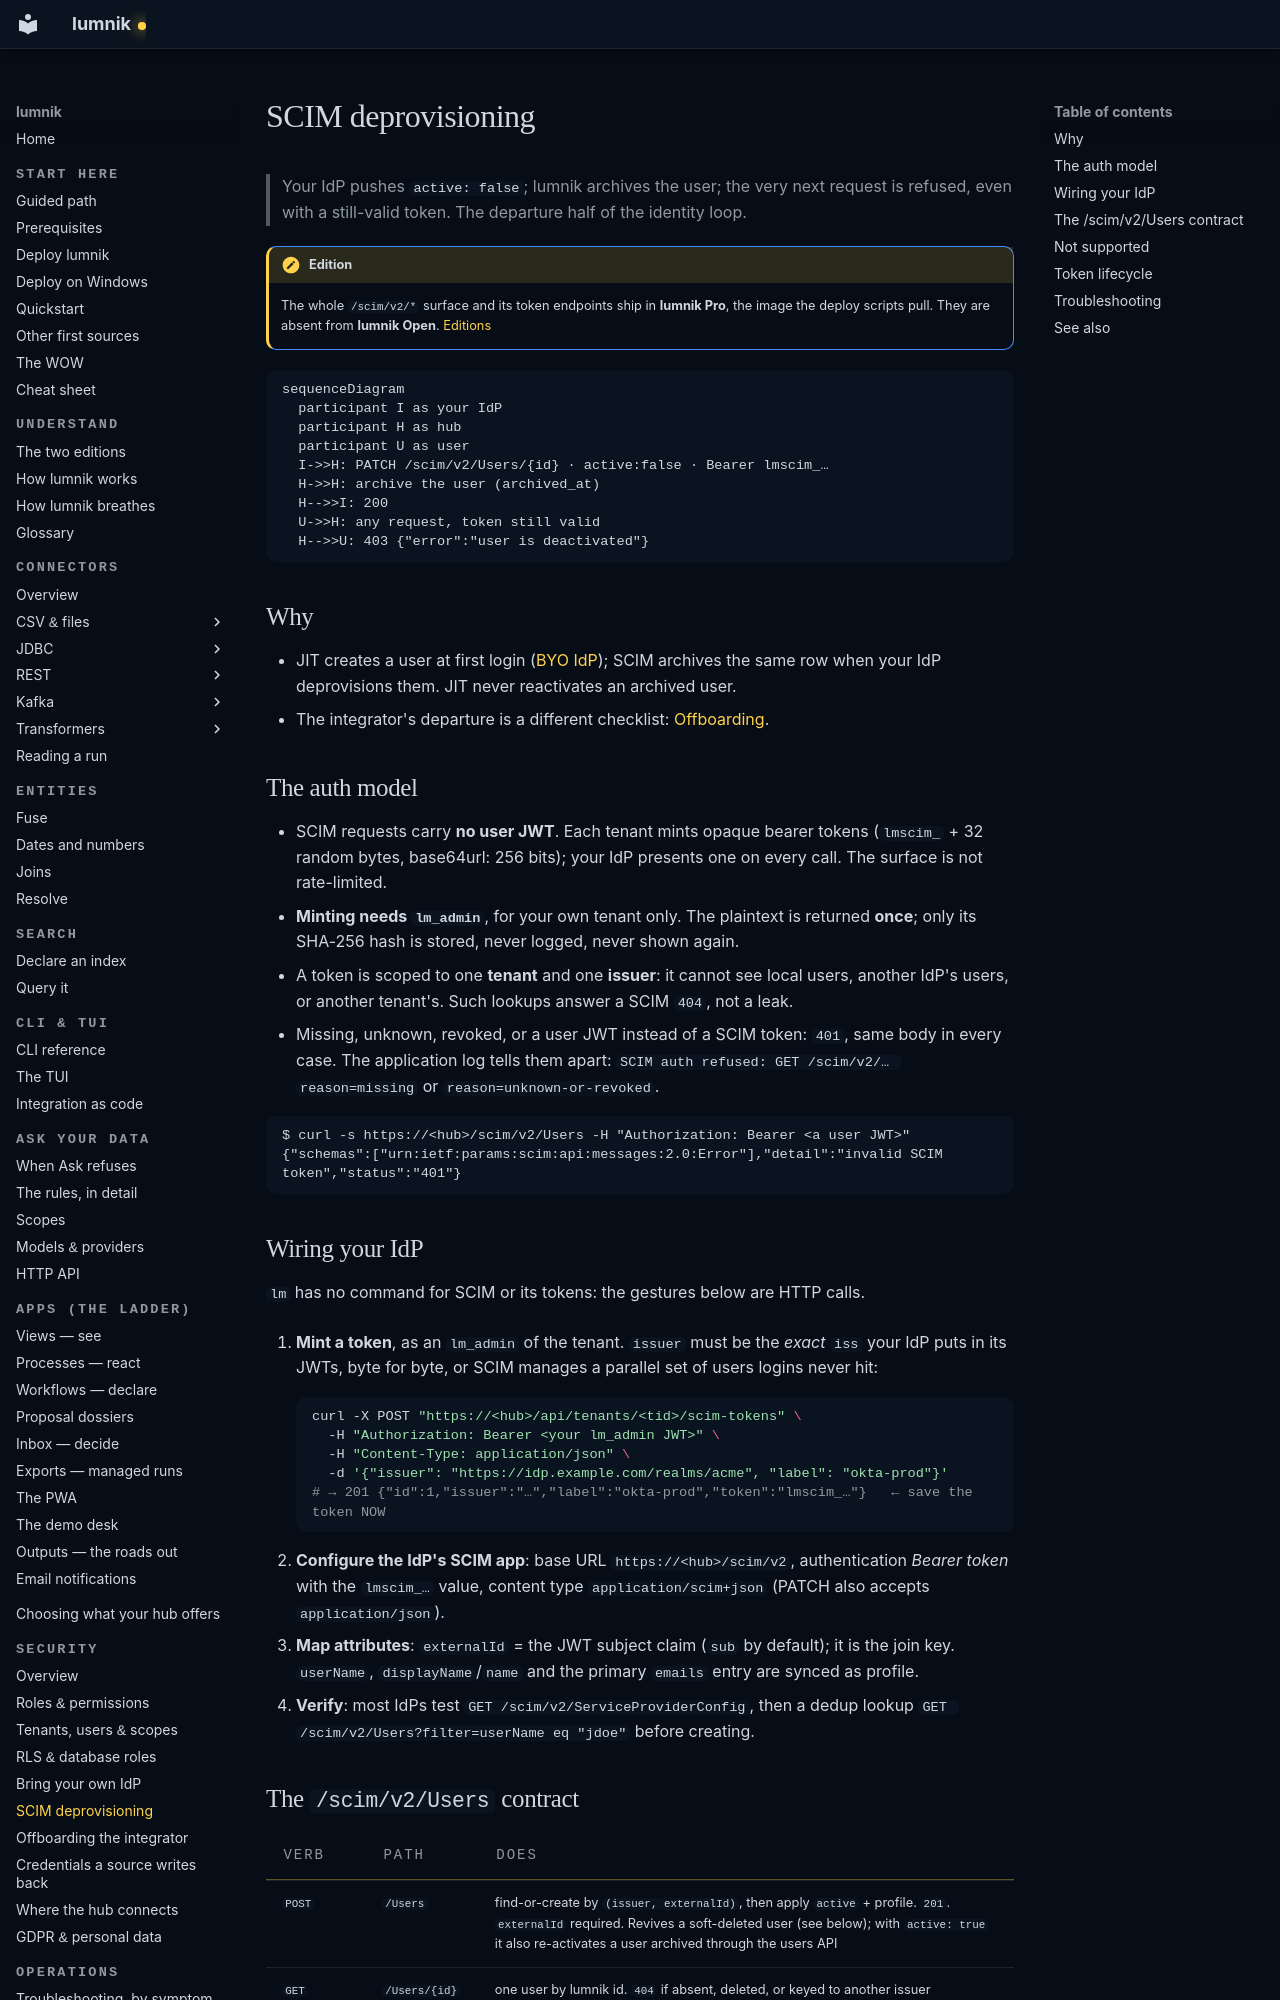

repository: icreated/lumnik-open · page: security/scim/index.html · generator: mkdocs

# SCIM deprovisioning

> Your IdP pushes `active: false`; lumnik archives the user; the very next request is refused,
> even with a still-valid token. The departure half of the identity loop.

!!! note "Edition"
    The whole `/scim/v2/*` surface and its token endpoints ship in **lumnik Pro**, the image the
    deploy scripts pull. They are absent from **lumnik Open**.
    [Editions](../editions.md#feature-by-feature)

```mermaid
sequenceDiagram
  participant I as your IdP
  participant H as hub
  participant U as user
  I->>H: PATCH /scim/v2/Users/{id} · active:false · Bearer lmscim_…
  H->>H: archive the user (archived_at)
  H-->>I: 200
  U->>H: any request, token still valid
  H-->>U: 403 {"error":"user is deactivated"}
```

## Why

- JIT creates a user at first login ([BYO IdP](byo-idp.md)); SCIM archives the same row when
  your IdP deprovisions them. JIT never reactivates an archived user.
- The integrator's departure is a different checklist: [Offboarding](offboarding.md).

## The auth model

- SCIM requests carry **no user JWT**. Each tenant mints opaque bearer tokens
  (`lmscim_` + 32 random bytes, base64url: 256 bits); your IdP presents one on every call. The
  surface is not rate-limited.
- **Minting needs `lm_admin`**, for your own tenant only. The plaintext is returned **once**;
  only its SHA-256 hash is stored, never logged, never shown again.
- A token is scoped to one **tenant** and one **issuer**: it cannot see local users, another
  IdP's users, or another tenant's. Such lookups answer a SCIM `404`, not a leak.
- Missing, unknown, revoked, or a user JWT instead of a SCIM token: `401`, same body in every
  case. The application log tells them apart:
  `SCIM auth refused: GET /scim/v2/… reason=missing` or `reason=unknown-or-revoked`.

```
$ curl -s https://<hub>/scim/v2/Users -H "Authorization: Bearer <a user JWT>"
{"schemas":["urn:ietf:params:scim:api:messages:2.0:Error"],"detail":"invalid SCIM token","status":"401"}
```

## Wiring your IdP

`lm` has no command for SCIM or its tokens: the gestures below are HTTP calls.

1. **Mint a token**, as an `lm_admin` of the tenant. `issuer` must be the *exact* `iss` your IdP
   puts in its JWTs, byte for byte, or SCIM manages a parallel set of users logins never hit:

    ```bash
    curl -X POST "https://<hub>/api/tenants/<tid>/scim-tokens" \
      -H "Authorization: Bearer <your lm_admin JWT>" \
      -H "Content-Type: application/json" \
      -d '{"issuer": "https://idp.example.com/realms/acme", "label": "okta-prod"}'
    # → 201 {"id":1,"issuer":"…","label":"okta-prod","token":"lmscim_…"}   ← save the token NOW
    ```

2. **Configure the IdP's SCIM app**: base URL `https://<hub>/scim/v2`, authentication
   *Bearer token* with the `lmscim_…` value, content type `application/scim+json`
   (PATCH also accepts `application/json`).
3. **Map attributes**: `externalId` = the JWT subject claim (`sub` by default); it is the join
   key. `userName`, `displayName`/`name` and the primary `emails` entry are synced as profile.
4. **Verify**: most IdPs test `GET /scim/v2/ServiceProviderConfig`, then a dedup lookup
   `GET /scim/v2/Users?filter=userName eq "jdoe"` before creating.
